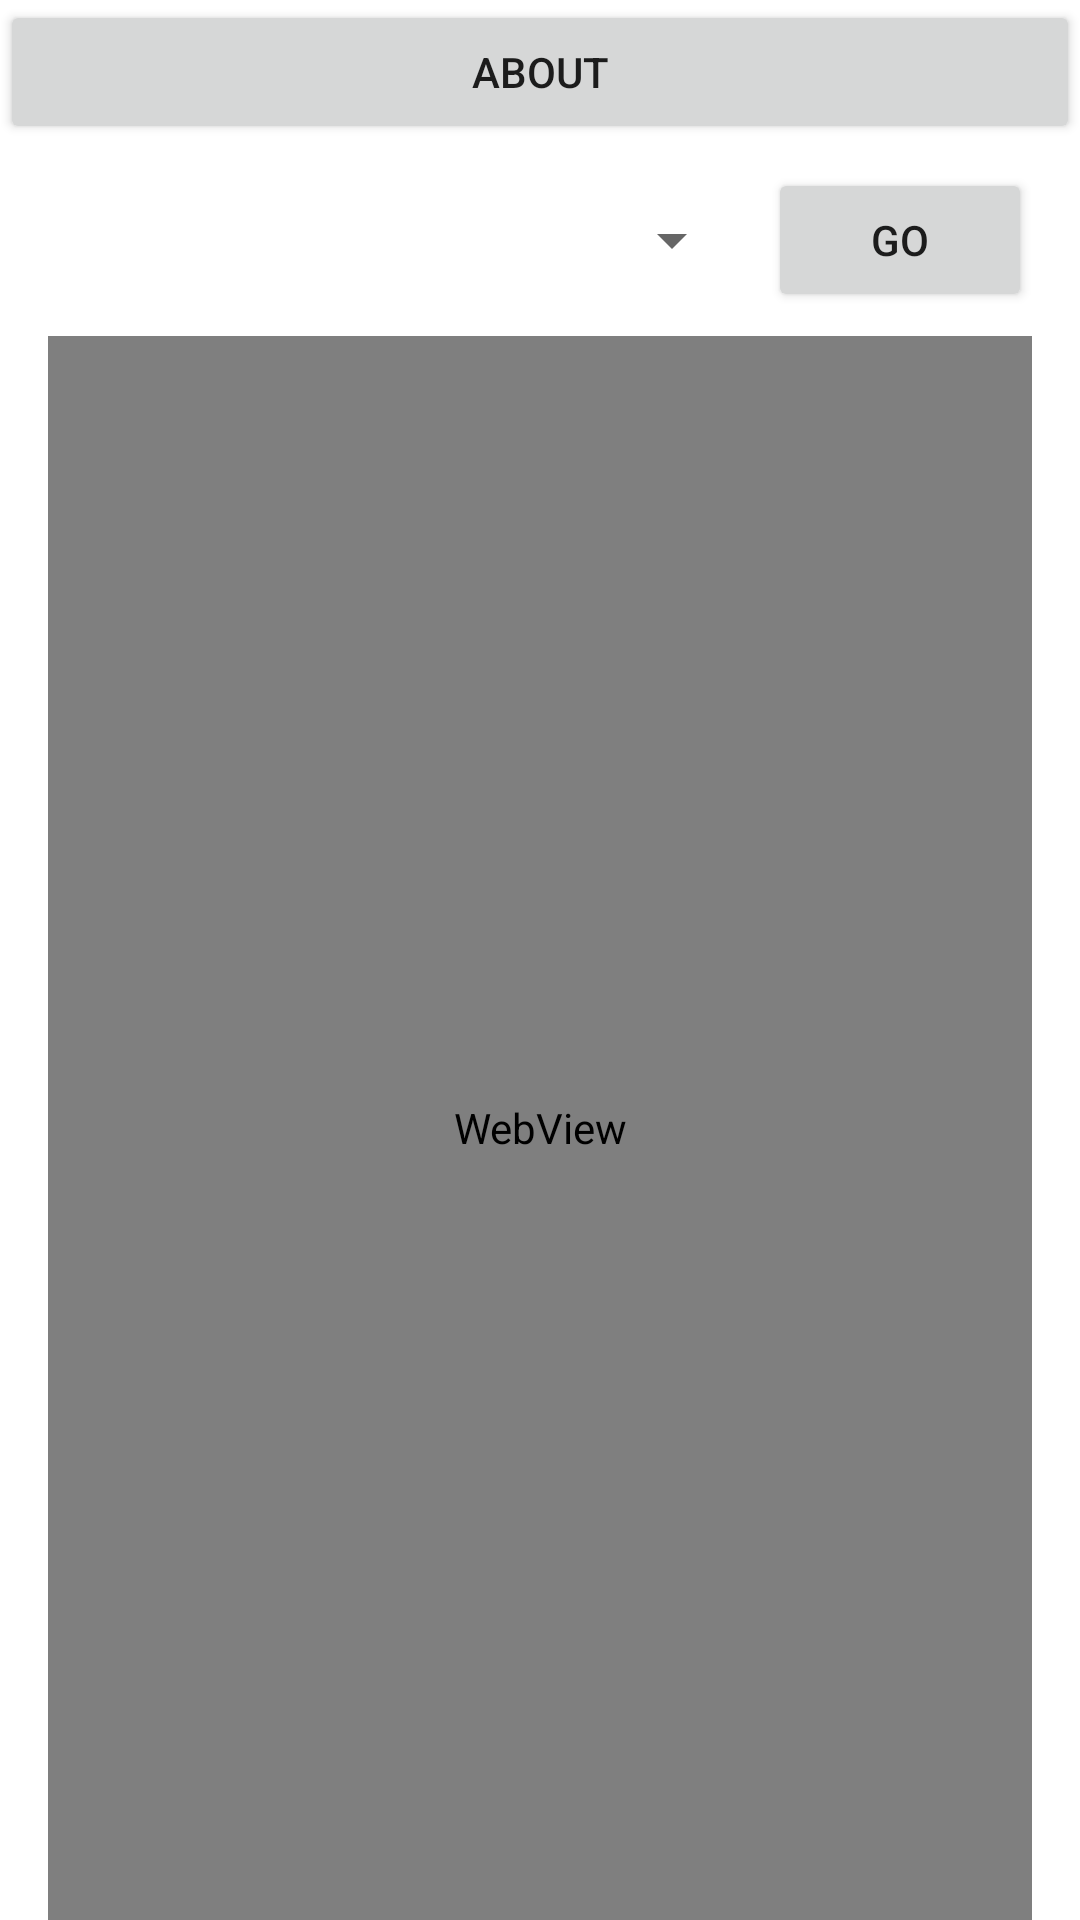

Produce the Android XML layout that renders to this screen, including the resource entries it uses.
<!-- AndroidManifest.xml: application theme Theme.PomodoroTimer -->
<!-- res/layout/activity_about.xml -->
<?xml version="1.0" encoding="utf-8"?>
<androidx.constraintlayout.widget.ConstraintLayout xmlns:android="http://schemas.android.com/apk/res/android"
    xmlns:app="http://schemas.android.com/apk/res-auto"
    xmlns:tools="http://schemas.android.com/tools"
    android:layout_width="match_parent"
    android:layout_height="match_parent"
    tools:context=".AboutActivity">


    <Button
        android:id="@+id/button"
        android:layout_width="0dp"
        android:layout_height="wrap_content"
        android:drawableLeft="@drawable/ic_baseline_arrow_back_ios_24"
        android:onClick="goToHomeScreen"
        android:text="@string/about"
        app:layout_constraintEnd_toEndOf="parent"
        app:layout_constraintStart_toStartOf="parent"
        app:layout_constraintTop_toTopOf="parent" />

    <Spinner
        android:id="@+id/spinner_about_uri"
        android:layout_width="0dp"
        android:layout_height="wrap_content"
        android:layout_marginStart="16dp"
        android:layout_marginLeft="16dp"
        android:layout_marginEnd="8dp"
        android:layout_marginRight="8dp"
        app:layout_constraintBottom_toTopOf="@+id/webView_about"
        app:layout_constraintEnd_toStartOf="@+id/button_go"
        app:layout_constraintStart_toStartOf="parent"
        app:layout_constraintTop_toBottomOf="@+id/button" />


    <Button
        android:id="@+id/button_go"
        android:layout_width="wrap_content"
        android:layout_height="wrap_content"
        android:layout_marginEnd="16dp"
        android:layout_marginRight="16dp"
        android:onClick="navigate"
        android:text="@string/go"
        app:layout_constraintBottom_toBottomOf="@+id/spinner_about_uri"
        app:layout_constraintEnd_toEndOf="parent"
        app:layout_constraintTop_toTopOf="@+id/spinner_about_uri" />

    <WebView
        android:id="@+id/webView_about"
        android:layout_width="0dp"
        android:layout_height="0dp"
        android:layout_marginStart="16dp"
        android:layout_marginLeft="16dp"
        android:layout_marginTop="8dp"
        android:layout_marginEnd="16dp"
        android:layout_marginRight="16dp"
        app:layout_constraintBottom_toBottomOf="parent"
        app:layout_constraintEnd_toEndOf="parent"
        app:layout_constraintStart_toStartOf="parent"
        app:layout_constraintTop_toBottomOf="@+id/button_go" />




</androidx.constraintlayout.widget.ConstraintLayout>
<!-- resources referenced by this layout -->
<resources>
  <string name="about">About</string>
  <string name="go">GO</string>
  <style name="Theme.PomodoroTimer" parent="Theme.MaterialComponents.DayNight.DarkActionBar">
          
          <item name="colorPrimary">@color/pink</item>
          <item name="colorPrimaryVariant">@color/purple_700</item>
          <item name="colorOnPrimary">@color/white</item>
          
          <item name="colorSecondary">@color/teal_200</item>
          <item name="colorSecondaryVariant">@color/teal_700</item>
          <item name="colorOnSecondary">@color/black</item>
          
          <item name="android:statusBarColor" tools:targetApi="l">?attr/colorPrimaryVariant</item>
          
      </style>
  <color name="pink">#F95F62</color>
  <color name="purple_700">#FF3700B3</color>
  <color name="white">#FFFFFFFF</color>
  <color name="teal_200">#FF03DAC5</color>
  <color name="teal_700">#FF018786</color>
  <color name="black">#FF000000</color>
</resources>
